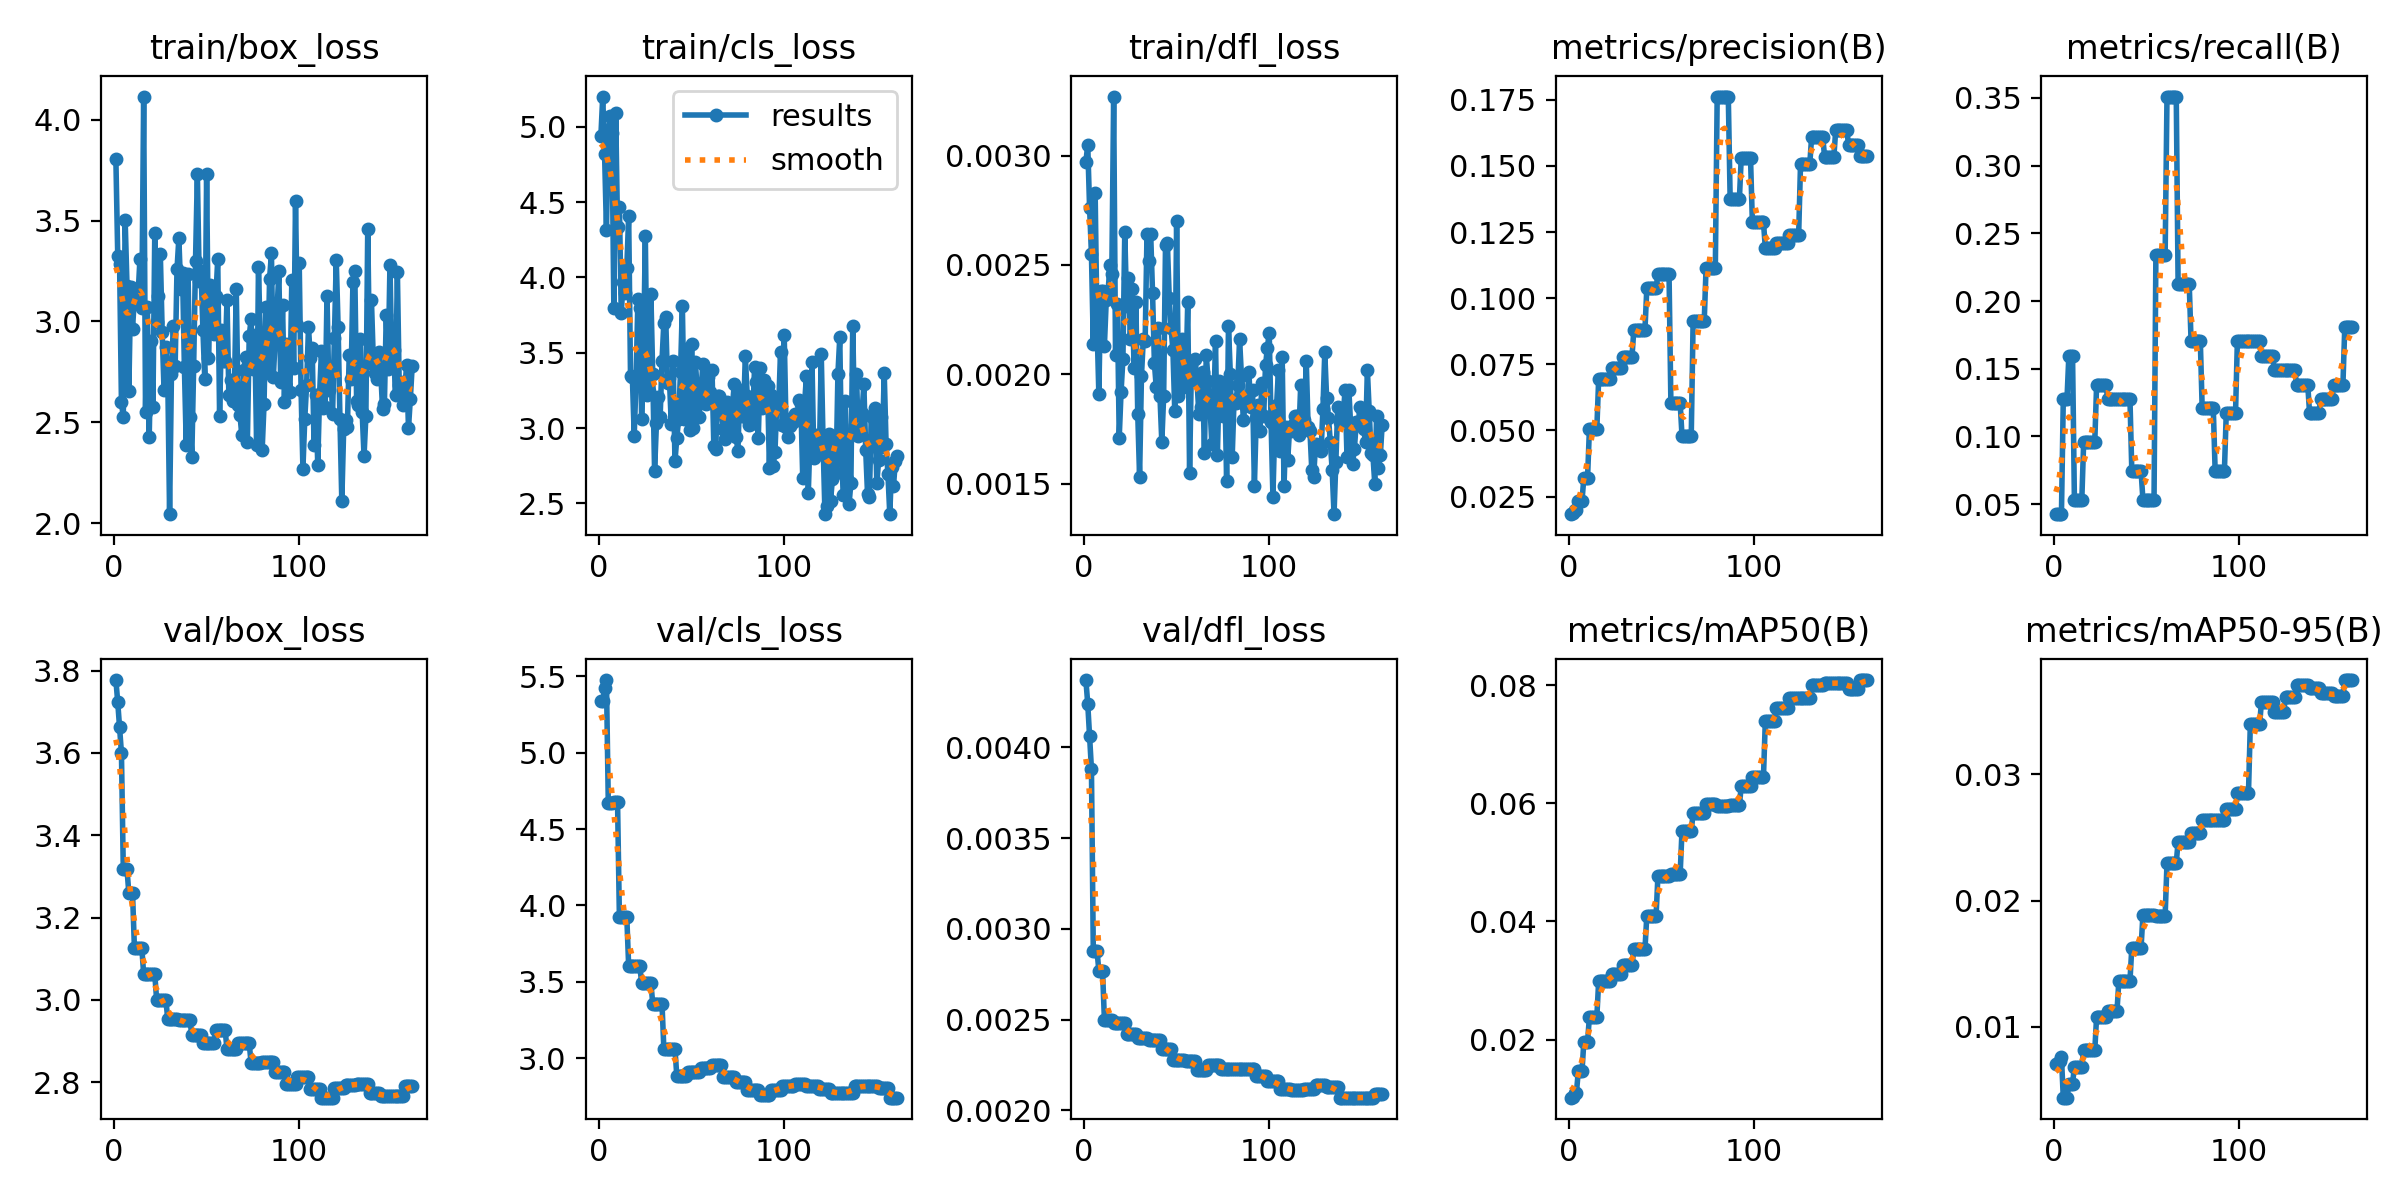

The data file committed next to this chart (first rows):
epoch, time, train/box_loss, train/cls_loss, train/dfl_loss, metrics/precision(B), metrics/recall(B), metrics/mAP50(B), metrics/mAP50-95(B), val/box_loss, val/cls_loss, val/dfl_loss, lr/pg0, lr/pg1, lr/pg2
1, 0.9635, 3.803, 4.939, 0.00297, 0.01835, 0.04255, 0.01016, 0.00705, 3.777, 5.338, 0.00437, 0.0002, 0.0002, 0.0962
2, 2.007, 3.326, 5.201, 0.00305, 0.01869, 0.04255, 0.01031, 0.00714, 3.723, 5.336, 0.00424, 0.0004496, 0.0004496, 0.09145
3, 2.986, 3.284, 4.818, 0.00276, 0.02, 0.04255, 0.01099, 0.00735, 3.662, 5.421, 0.00406, 0.0006986, 0.0006986, 0.0867
4, 3.978, 2.6, 4.317, 0.00255, 0.0199, 0.04255, 0.01103, 0.00762, 3.6, 5.475, 0.00388, 0.0009472, 0.0009472, 0.08195
5, 5.199, 2.526, 4.961, 0.00214, 0.02339, 0.1277, 0.01461, 0.00441, 3.317, 4.672, 0.00288, 0.001195, 0.001195, 0.0772
6, 6.245, 3.505, 5.072, 0.00283, 0.02339, 0.1277, 0.01461, 0.00441, 3.317, 4.672, 0.00288, 0.001443, 0.001443, 0.07244
7, 7.321, 3.178, 4.959, 0.00223, 0.02339, 0.1277, 0.01461, 0.00441, 3.317, 4.672, 0.00288, 0.00169, 0.00169, 0.06769
8, 8.392, 2.657, 3.798, 0.00191, 0.03212, 0.1596, 0.01965, 0.00551, 3.259, 4.675, 0.00277, 0.001936, 0.001936, 0.06294
9, 9.42, 3.169, 5.089, 0.00238, 0.03212, 0.1596, 0.01965, 0.00551, 3.259, 4.675, 0.00277, 0.002183, 0.002183, 0.05818
10, 10.45, 2.965, 4.332, 0.00238, 0.03212, 0.1596, 0.01965, 0.00551, 3.259, 4.675, 0.00277, 0.002428, 0.002428, 0.05343
11, 11.66, 3.121, 4.469, 0.00213, 0.05041, 0.05319, 0.02377, 0.00687, 3.127, 3.922, 0.0025, 0.002673, 0.002673, 0.04867
12, 12.66, 3.091, 3.762, 0.00234, 0.05041, 0.05319, 0.02377, 0.00687, 3.127, 3.922, 0.0025, 0.002918, 0.002918, 0.04392
13, 13.68, 3.133, 3.97, 0.00238, 0.05041, 0.05319, 0.02377, 0.00687, 3.127, 3.922, 0.0025, 0.003162, 0.003162, 0.03916
14, 14.67, 3.312, 3.896, 0.0025, 0.05041, 0.05319, 0.02377, 0.00687, 3.127, 3.922, 0.0025, 0.003406, 0.003406, 0.03441
15, 15.71, 3.068, 4.064, 0.00246, 0.05041, 0.05319, 0.02377, 0.00687, 3.127, 3.922, 0.0025, 0.003649, 0.003649, 0.02965
16, 16.76, 4.114, 4.409, 0.00327, 0.06933, 0.09574, 0.02986, 0.00815, 3.063, 3.604, 0.00248, 0.003891, 0.003891, 0.02489
17, 17.89, 2.553, 3.346, 0.00209, 0.06933, 0.09574, 0.02986, 0.00815, 3.063, 3.604, 0.00248, 0.004133, 0.004133, 0.02013
18, 18.89, 3.072, 3.338, 0.00232, 0.06933, 0.09574, 0.02986, 0.00815, 3.063, 3.604, 0.00248, 0.004375, 0.004375, 0.01538
19, 19.94, 2.43, 2.95, 0.00171, 0.06933, 0.09574, 0.02986, 0.00815, 3.063, 3.604, 0.00248, 0.004616, 0.004616, 0.01062
20, 20.97, 2.905, 3.324, 0.00192, 0.06933, 0.09574, 0.02986, 0.00815, 3.063, 3.604, 0.00248, 0.004857, 0.004857, 0.005857
21, 21.96, 2.575, 3.86, 0.00207, 0.06933, 0.09574, 0.02986, 0.00815, 3.063, 3.604, 0.00248, 0.004901, 0.004901, 0.004901
22, 22.97, 3.437, 3.799, 0.00265, 0.06933, 0.09574, 0.02986, 0.00815, 3.063, 3.604, 0.00248, 0.004896, 0.004896, 0.004896
23, 24.13, 2.999, 3.063, 0.00231, 0.07359, 0.1383, 0.03111, 0.01083, 3, 3.495, 0.00242, 0.004891, 0.004891, 0.004891
24, 25.12, 3.128, 3.462, 0.00244, 0.07359, 0.1383, 0.03111, 0.01083, 3, 3.495, 0.00242, 0.004886, 0.004886, 0.004886
25, 26.12, 3.334, 4.273, 0.00216, 0.07359, 0.1383, 0.03111, 0.01083, 3, 3.495, 0.00242, 0.004881, 0.004881, 0.004881
26, 27.13, 2.949, 3.218, 0.00239, 0.07359, 0.1383, 0.03111, 0.01083, 3, 3.495, 0.00242, 0.004876, 0.004876, 0.004876
27, 28.14, 2.659, 3.248, 0.00203, 0.07359, 0.1383, 0.03111, 0.01083, 3, 3.495, 0.00242, 0.004871, 0.004871, 0.004871
28, 29.29, 2.874, 3.889, 0.00233, 0.07359, 0.1383, 0.03111, 0.01083, 3, 3.495, 0.00242, 0.004866, 0.004866, 0.004866
29, 30.32, 2.738, 3.356, 0.00182, 0.07792, 0.1277, 0.03257, 0.01126, 2.953, 3.357, 0.0024, 0.004861, 0.004861, 0.004861
30, 31.3, 2.046, 2.714, 0.00153, 0.07792, 0.1277, 0.03257, 0.01126, 2.953, 3.357, 0.0024, 0.004856, 0.004856, 0.004856
31, 32.28, 2.738, 3.03, 0.00199, 0.07792, 0.1277, 0.03257, 0.01126, 2.953, 3.357, 0.0024, 0.004851, 0.004851, 0.004851
32, 33.32, 2.978, 3.204, 0.00216, 0.07792, 0.1277, 0.03257, 0.01126, 2.953, 3.357, 0.0024, 0.004847, 0.004847, 0.004847
33, 34.3, 2.777, 3.071, 0.00215, 0.07792, 0.1277, 0.03257, 0.01126, 2.953, 3.357, 0.0024, 0.004842, 0.004842, 0.004842
34, 35.46, 3.258, 3.448, 0.00264, 0.07792, 0.1277, 0.03257, 0.01126, 2.953, 3.357, 0.0024, 0.004837, 0.004837, 0.004837
35, 36.49, 3.411, 3.698, 0.00252, 0.08811, 0.1277, 0.03528, 0.01364, 2.95, 3.063, 0.00239, 0.004832, 0.004832, 0.004832
36, 37.48, 3.16, 3.734, 0.00264, 0.08811, 0.1277, 0.03528, 0.01364, 2.95, 3.063, 0.00239, 0.004827, 0.004827, 0.004827
37, 38.47, 3.242, 3.297, 0.00237, 0.08811, 0.1277, 0.03528, 0.01364, 2.95, 3.063, 0.00239, 0.004822, 0.004822, 0.004822
38, 39.48, 2.773, 3.331, 0.00205, 0.08811, 0.1277, 0.03528, 0.01364, 2.95, 3.063, 0.00239, 0.004817, 0.004817, 0.004817
39, 40.47, 2.386, 3.03, 0.00194, 0.08811, 0.1277, 0.03528, 0.01364, 2.95, 3.063, 0.00239, 0.004812, 0.004812, 0.004812
40, 41.62, 3.236, 3.443, 0.00221, 0.08811, 0.1277, 0.03528, 0.01364, 2.95, 3.063, 0.00239, 0.004807, 0.004807, 0.004807
41, 42.59, 2.525, 2.778, 0.0019, 0.08811, 0.1277, 0.03528, 0.01364, 2.95, 3.063, 0.00239, 0.004802, 0.004802, 0.004802
42, 43.62, 2.328, 2.935, 0.00169, 0.1037, 0.07447, 0.04093, 0.01628, 2.914, 2.883, 0.00234, 0.004797, 0.004797, 0.004797
43, 44.62, 2.78, 3.061, 0.0019, 0.1037, 0.07447, 0.04093, 0.01628, 2.914, 2.883, 0.00234, 0.004792, 0.004792, 0.004792
44, 45.59, 3.299, 3.374, 0.00259, 0.1037, 0.07447, 0.04093, 0.01628, 2.914, 2.883, 0.00234, 0.004787, 0.004787, 0.004787
45, 46.58, 3.732, 3.812, 0.0026, 0.1037, 0.07447, 0.04093, 0.01628, 2.914, 2.883, 0.00234, 0.004782, 0.004782, 0.004782
46, 47.72, 3.202, 3.061, 0.00235, 0.1037, 0.07447, 0.04093, 0.01628, 2.914, 2.883, 0.00234, 0.004777, 0.004777, 0.004777
47, 48.7, 3.249, 3.526, 0.00221, 0.1037, 0.07447, 0.04093, 0.01628, 2.914, 2.883, 0.00234, 0.004772, 0.004772, 0.004772
48, 49.71, 2.957, 3.329, 0.00211, 0.1093, 0.05319, 0.04768, 0.01885, 2.896, 2.912, 0.00228, 0.004767, 0.004767, 0.004767
49, 50.7, 2.716, 2.987, 0.00183, 0.1093, 0.05319, 0.04768, 0.01885, 2.896, 2.912, 0.00228, 0.004762, 0.004762, 0.004762
50, 51.7, 3.728, 3.559, 0.0027, 0.1093, 0.05319, 0.04768, 0.01885, 2.896, 2.912, 0.00228, 0.004757, 0.004757, 0.004757
51, 52.64, 2.821, 3.002, 0.0019, 0.1093, 0.05319, 0.04768, 0.01885, 2.896, 2.912, 0.00228, 0.004752, 0.004752, 0.004752
52, 53.76, 3.181, 3.44, 0.00208, 0.1093, 0.05319, 0.04768, 0.01885, 2.896, 2.912, 0.00228, 0.004748, 0.004748, 0.004748
53, 54.73, 2.963, 3.259, 0.00216, 0.1093, 0.05319, 0.04768, 0.01885, 2.896, 2.912, 0.00228, 0.004743, 0.004743, 0.004743
54, 55.71, 2.937, 3.076, 0.00194, 0.1093, 0.05319, 0.04768, 0.01885, 2.896, 2.912, 0.00228, 0.004738, 0.004738, 0.004738
55, 56.72, 3.126, 3.206, 0.00196, 0.06047, 0.234, 0.04803, 0.0188, 2.927, 2.936, 0.00227, 0.004733, 0.004733, 0.004733
56, 57.76, 3.309, 3.426, 0.00233, 0.06047, 0.234, 0.04803, 0.0188, 2.927, 2.936, 0.00227, 0.004728, 0.004728, 0.004728
57, 58.79, 2.533, 3.169, 0.00155, 0.06047, 0.234, 0.04803, 0.0188, 2.927, 2.936, 0.00227, 0.004723, 0.004723, 0.004723
58, 60, 2.958, 3.162, 0.00205, 0.06047, 0.234, 0.04803, 0.0188, 2.927, 2.936, 0.00227, 0.004718, 0.004718, 0.004718
59, 61.01, 2.806, 3.341, 0.00197, 0.06047, 0.234, 0.04803, 0.0188, 2.927, 2.936, 0.00227, 0.004713, 0.004713, 0.004713
60, 62.05, 2.804, 3.236, 0.00207, 0.06047, 0.234, 0.04803, 0.0188, 2.927, 2.936, 0.00227, 0.004708, 0.004708, 0.004708
... 101 more rows
